Run: headless pygame with SDL's dummy video driver; simulated clock (each Clock.tick advances the game by its frame time, no real sleeping); random seed 0; keys injected as events and as key.get_pressed() state; no mouse input; restart key RETURN tapped at the start of phases 3 and 4.
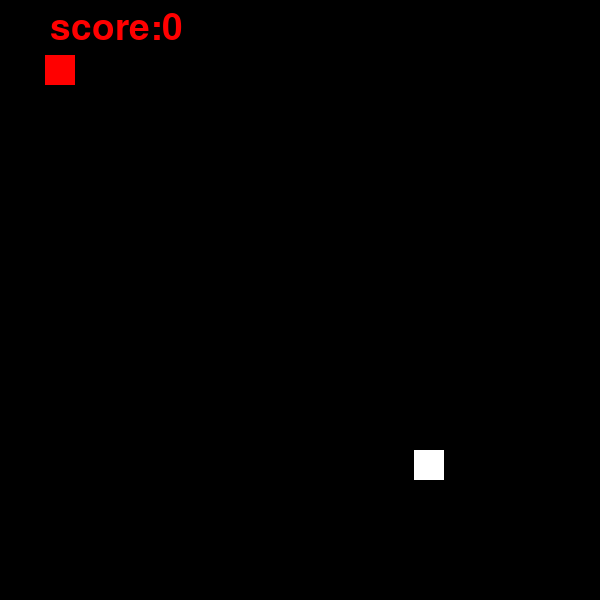
Frame 1 of 4 · flips 1–60 · no input
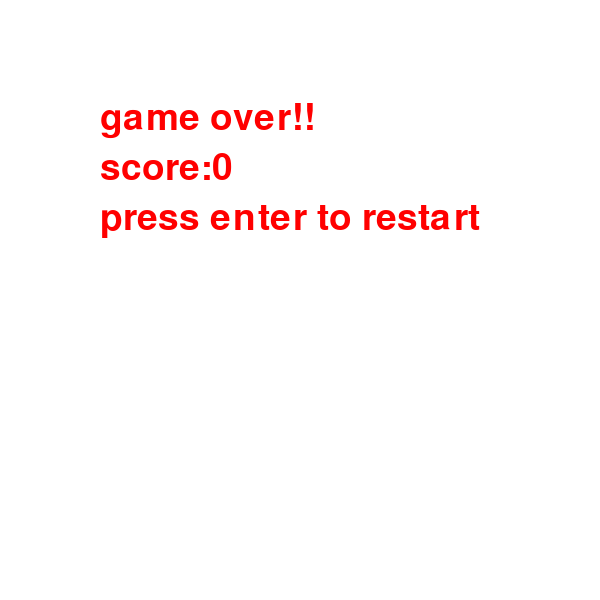
Frame 2 of 4 · flips 61–180 · tapped SPACE, RETURN · held RIGHT (→), D
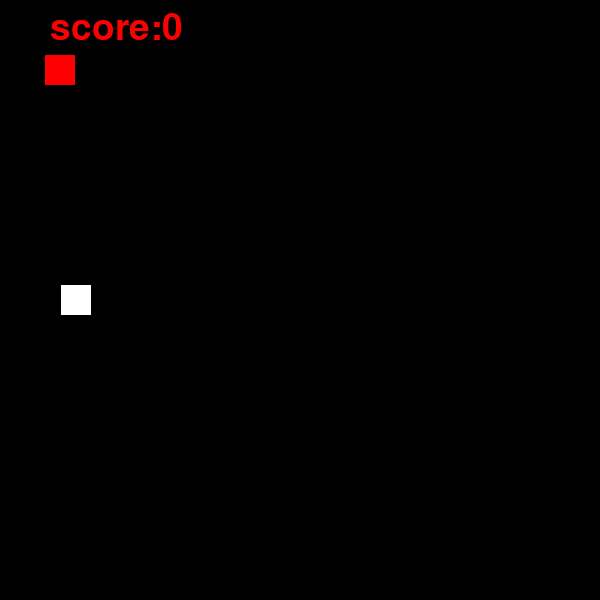
Frame 3 of 4 · flips 181–300 · tapped RETURN · held DOWN (↓), S
Frame 4 of 4 · flips 301–420 · tapped RETURN · held LEFT (←), A, UP (↑), W · screen same as frame 2, image omitted

The pygame program that drew these frames:

import pygame
import random
x=pygame.init()
screen_x=600
gamewindow=pygame.display.set_mode((screen_x,screen_x))
pygame.display.set_caption("snake game")
def gameloop():
 exit_g=False
 game_o=False
 s_x=45
 s_y=55
 velocity_x=0
 velocity_y=0
 clock=pygame.time.Clock()
 white=(255,255,255)
 red=(255,0,0)
 black=(0,0,0)
 snake_size=30

 fps=30
 food_x=random.randint(20,screen_x-20)
 food_y=random.randint(20,screen_x+20)
 score=0
 font=pygame.font.SysFont(None,55)
 def textscreen(text,color,x,y):
    screen_text=font.render(text,True,color)
    gamewindow.blit(screen_text,[int(x),int(y)])

 def plot_snake(gamewindow,color,snk_list,snake_size):
    for x,y in snk_list:
         pygame.draw.rect(gamewindow,color,[x,y,snake_size,snake_size])
 snk_list=[]
 snk_length=1
 while not exit_g:
    if game_o:
        gamewindow.fill(white)
        textscreen("game over!! ",red,screen_x/2-200,screen_x/2-200)
        textscreen("score:"+str(score*10),red,screen_x/2-200,screen_x/2-150)
        textscreen("press enter to restart",red,100,screen_x/2-100)
        for event in pygame.event.get():
         if event.type==pygame.QUIT:
            exit_g=True
         if event.type==pygame.KEYDOWN:
               if  event.key==pygame.K_RETURN:
                  gameloop()
    else:
     for event in pygame.event.get():
        if event.type==pygame.QUIT:
            exit_g=True
        if event.type==pygame.KEYDOWN:
            if event.key==pygame.K_RIGHT:
                   velocity_x=5
                   velocity_y=0
            if event.key==pygame.K_DOWN:
                velocity_x=0
                velocity_y=5
            if event.key==pygame.K_LEFT:
                velocity_x=-5
                velocity_y=0
            if event.key==pygame.K_UP:
                velocity_x=0
                velocity_y=-5
     s_x=s_x + velocity_x
     s_y=s_y + velocity_y
     if abs(s_x-food_x)<20 and abs(s_y-food_y)<20:
        score+=10
        food_x=random.randint(20,screen_x-20)
        food_y=random.randint(20,screen_x-20)
        snk_length+=5
            

     gamewindow.fill(black)
     pygame.draw.rect(gamewindow,white,[food_x,food_y,snake_size,snake_size])
     textscreen("score:"+str(score*10),red,50,10)
     head=[]
     head.append(s_x)
     head.append(s_y)
     snk_list.append(head)
     if len(snk_list)>snk_length:
        del snk_list[0]
     
     if head in snk_list[:-1]:
         game_o=True
     if(s_x<0 or s_x>screen_x or s_y<0 or s_y>screen_x):
        game_o=True
     
     plot_snake(gamewindow,red,snk_list,snake_size) 
    pygame.display.update()
    clock.tick(fps)
 pygame.quit()
 quit()
gameloop()
